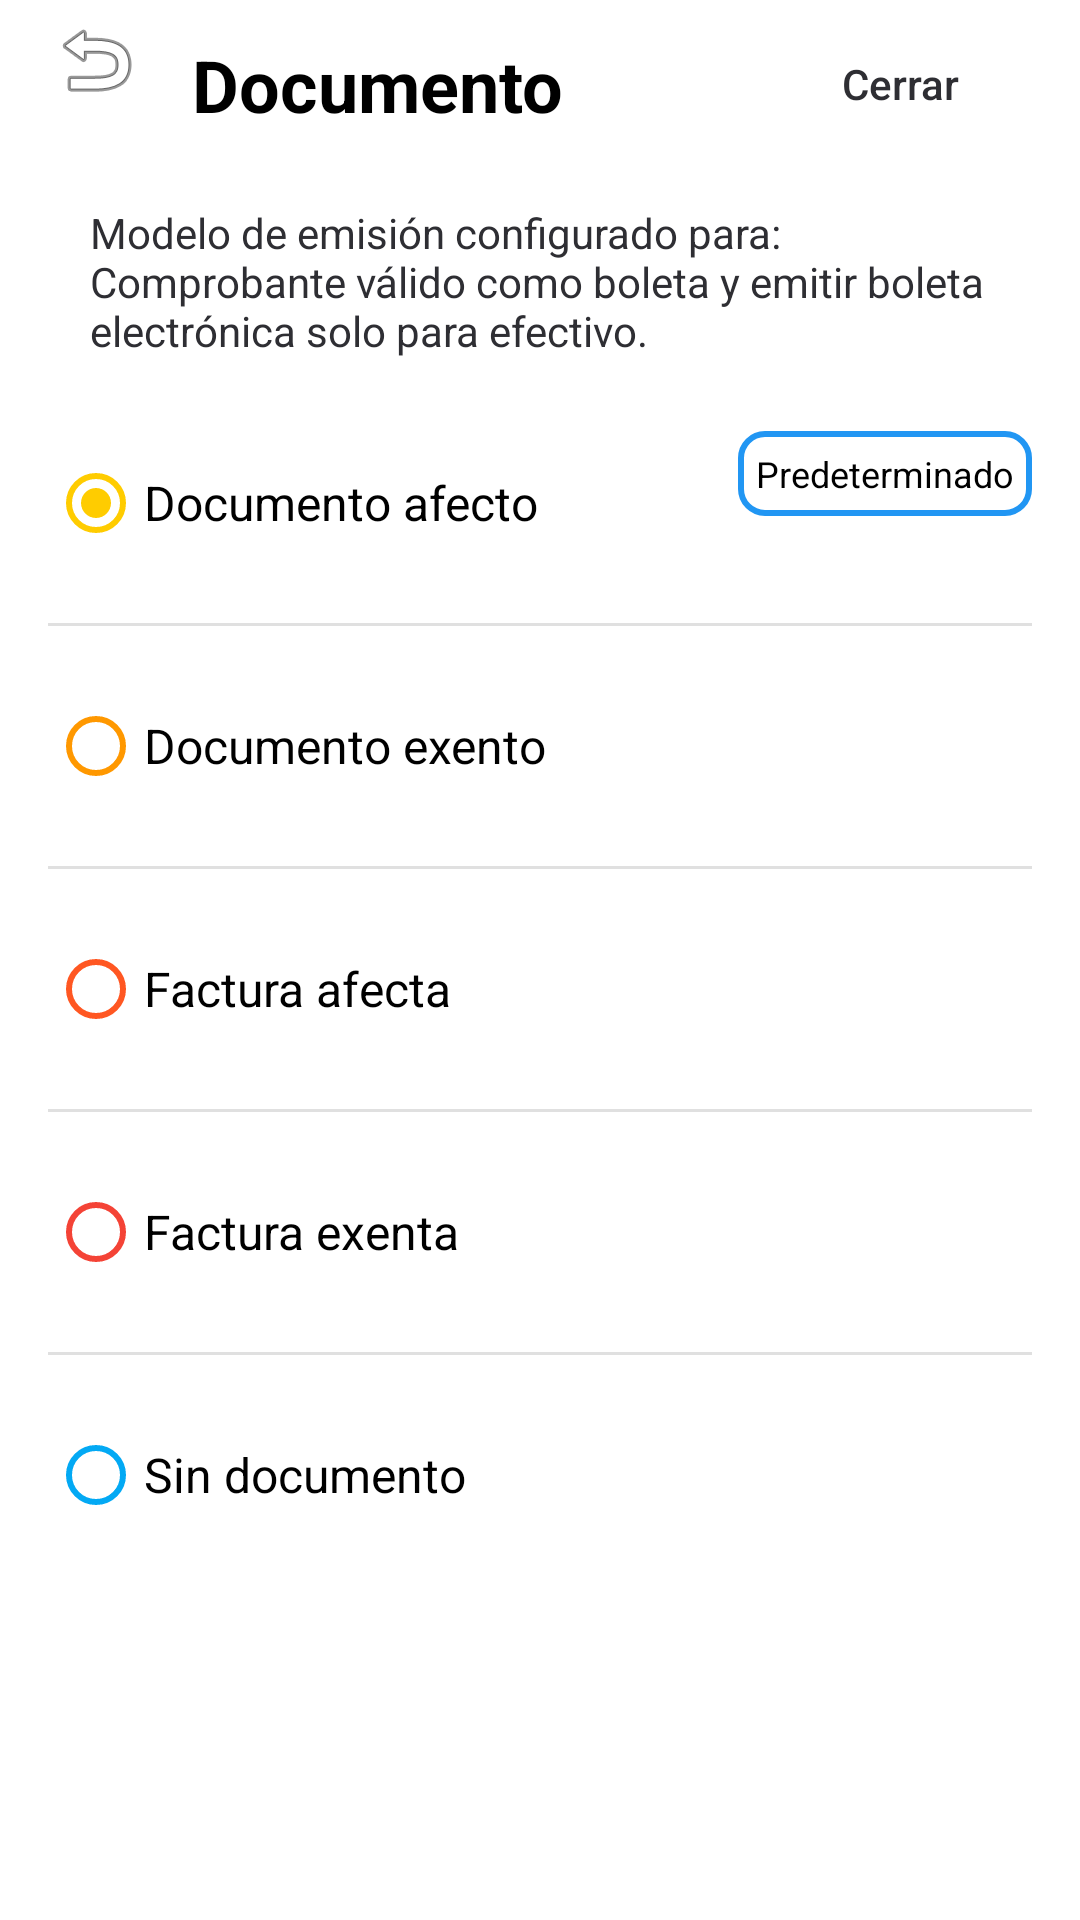

Layout XML and referenced resources for this Android screen:
<!-- AndroidManifest.xml: application theme Theme.FriendlyPOS -->
<!-- res/layout/activity_billing.xml -->
<?xml version="1.0" encoding="utf-8"?>
<androidx.constraintlayout.widget.ConstraintLayout xmlns:android="http://schemas.android.com/apk/res/android"
    xmlns:app="http://schemas.android.com/apk/res-auto"
    xmlns:tools="http://schemas.android.com/tools"
    android:layout_width="match_parent"
    android:layout_height="match_parent"
    android:background="@android:color/white"
    tools:context=".BillingActivity">

    <androidx.appcompat.widget.Toolbar
        android:id="@+id/toolbar"
        android:layout_width="match_parent"
        android:layout_height="wrap_content"
        app:layout_constraintTop_toTopOf="parent">

        <androidx.constraintlayout.widget.ConstraintLayout
            android:layout_width="match_parent"
            android:layout_height="wrap_content">

            <ImageButton
                android:id="@+id/btnBack"
                android:layout_width="wrap_content"
                android:layout_height="wrap_content"
                android:background="?attr/selectableItemBackgroundBorderless"
                android:contentDescription="@string/back"
                android:src="@android:drawable/ic_menu_revert"
                app:layout_constraintBottom_toBottomOf="parent"
                app:layout_constraintStart_toStartOf="parent"
                app:layout_constraintTop_toTopOf="parent"
                app:layout_constraintVertical_bias="0.0" />

            <TextView
                android:id="@+id/tvTitle"
                android:layout_width="wrap_content"
                android:layout_height="wrap_content"
                android:layout_marginStart="16dp"
                android:text="Documento"
                android:textColor="@android:color/black"
                android:textSize="24sp"
                android:textStyle="bold"
                app:layout_constraintBottom_toBottomOf="parent"
                app:layout_constraintStart_toEndOf="@id/btnBack"
                app:layout_constraintTop_toTopOf="parent" />

            <Button
                android:id="@+id/btnClose"
                android:layout_width="wrap_content"
                android:layout_height="wrap_content"
                android:layout_marginEnd="16dp"
                android:background="?attr/selectableItemBackground"
                android:text="Cerrar"
                android:textAllCaps="false"
                android:textColor="@color/dark_gray"
                app:layout_constraintBottom_toBottomOf="parent"
                app:layout_constraintEnd_toEndOf="parent"
                app:layout_constraintTop_toTopOf="parent" />

        </androidx.constraintlayout.widget.ConstraintLayout>
    </androidx.appcompat.widget.Toolbar>

    <TextView
        android:id="@+id/tvInstructions"
        android:layout_width="match_parent"
        android:layout_height="wrap_content"
        android:layout_marginTop="12dp"
        android:layout_marginLeft="30dp"
        android:layout_marginRight="30dp"
        android:text="Modelo de emisión configurado para: Comprobante válido como boleta y emitir boleta electrónica solo para efectivo."
        android:textColor="@color/dark_gray"
        android:textSize="14sp"
        app:layout_constraintTop_toBottomOf="@id/toolbar"
        tools:layout_editor_absoluteX="16dp" />

    <RadioGroup
        android:id="@+id/rgDocumentType"
        android:layout_width="match_parent"
        android:layout_height="wrap_content"
        android:layout_marginStart="16dp"
        android:layout_marginTop="24dp"
        android:layout_marginEnd="16dp"
        app:layout_constraintTop_toBottomOf="@id/tvInstructions">

        <RadioButton
            android:id="@+id/rbDocumentoAfecto"
            android:layout_width="match_parent"
            android:layout_height="wrap_content"
            android:layout_marginBottom="16dp"
            android:buttonTint="#FFCC00"
            android:checked="true"
            android:text="Documento afecto"
            android:textColor="@android:color/black"
            android:textSize="16sp" />

        <View
            android:layout_width="match_parent"
            android:layout_height="1dp"
            android:background="#E0E0E0" />

        <RadioButton
            android:id="@+id/rbDocumentoExento"
            android:layout_width="match_parent"
            android:layout_height="wrap_content"
            android:layout_marginTop="16dp"
            android:layout_marginBottom="16dp"
            android:buttonTint="#FF9800"
            android:text="Documento exento"
            android:textColor="@android:color/black"
            android:textSize="16sp" />

        <View
            android:layout_width="match_parent"
            android:layout_height="1dp"
            android:background="#E0E0E0" />

        <RadioButton
            android:id="@+id/rbFacturaAfecta"
            android:layout_width="match_parent"
            android:layout_height="wrap_content"
            android:layout_marginTop="16dp"
            android:layout_marginBottom="16dp"
            android:buttonTint="#FF5722"
            android:text="Factura afecta"
            android:textColor="@android:color/black"
            android:textSize="16sp" />

        <View
            android:layout_width="match_parent"
            android:layout_height="1dp"
            android:background="#E0E0E0" />

        <RadioButton
            android:id="@+id/rbFacturaExenta"
            android:layout_width="match_parent"
            android:layout_height="wrap_content"
            android:layout_marginTop="16dp"
            android:layout_marginBottom="16dp"
            android:buttonTint="#F44336"
            android:text="Factura exenta"
            android:textColor="@android:color/black"
            android:textSize="16sp" />

        <View
            android:layout_width="match_parent"
            android:layout_height="1dp"
            android:background="#E0E0E0" />

        <RadioButton
            android:id="@+id/rbSinDocumento"
            android:layout_width="match_parent"
            android:layout_height="wrap_content"
            android:layout_marginTop="16dp"
            android:buttonTint="#03A9F4"
            android:text="Sin documento"
            android:textColor="@android:color/black"
            android:textSize="16sp" />

    </RadioGroup>

    <TextView
        android:id="@+id/tvPredeterminado"
        android:layout_width="wrap_content"
        android:layout_height="wrap_content"
        android:layout_marginEnd="16dp"
        android:background="@drawable/border_blue_500"
        android:padding="6dp"
        android:text="Predeterminado"
        android:textColor="@android:color/black"
        android:textSize="12sp"
        app:layout_constraintEnd_toEndOf="parent"
        app:layout_constraintTop_toTopOf="@id/rgDocumentType"
        />

</androidx.constraintlayout.widget.ConstraintLayout>
<!-- resources referenced by this layout -->
<resources>
  <color name="dark_gray">#2e2e33</color>
  <!-- drawable border_blue_500 (drawable) -->
  <shape xmlns:android="http://schemas.android.com/apk/res/android">
      <solid android:color="@android:color/transparent" />
      <stroke android:width="2dp" android:color="@color/blue_500" />
      <corners android:radius="8dp" />
  </shape>
  <string name="back">Atrás</string>
  <style name="Theme.FriendlyPOS" parent="Theme.MaterialComponents.DayNight.DarkActionBar">
          
          <item name="colorPrimary">@color/blue_500</item>
          <item name="colorPrimaryVariant">@color/blue_700</item>
          <item name="colorOnPrimary">@color/white</item>
  
          
          <item name="colorSecondary">@color/purple_500</item>
          <item name="colorSecondaryVariant">@color/purple_700</item>
          <item name="colorOnSecondary">@color/white</item>
  
          
          <item name="android:statusBarColor">?attr/colorPrimaryVariant</item>
      </style>
  <color name="blue_500">#2196f3</color>
  <color name="blue_700">#1976D2</color>
  <color name="white">#FFFFFFFF</color>
  <color name="purple_500">#FF6200EE</color>
  <color name="purple_700">#FF3700B3</color>
</resources>
